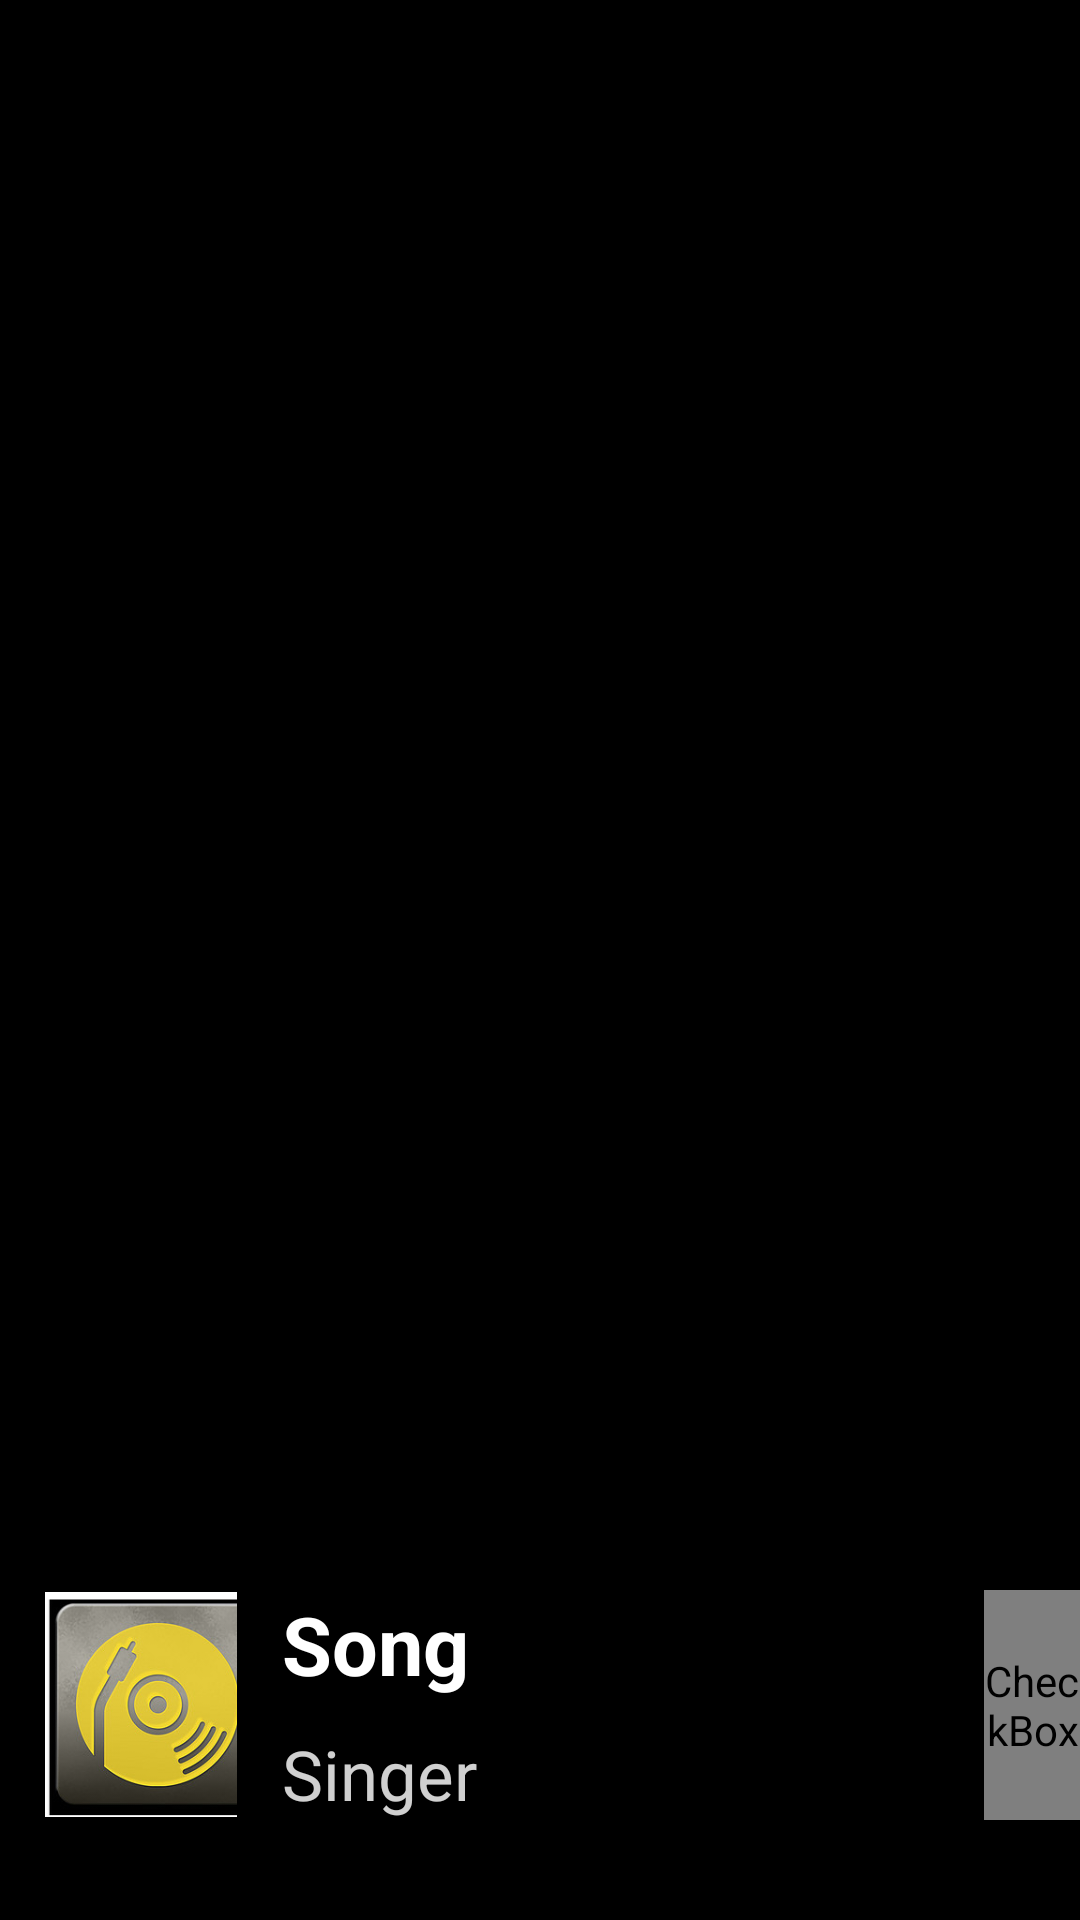

Write the Android layout XML for this screen, with the resource values it uses.
<!-- AndroidManifest.xml: application theme Theme.Rhythmiq -->
<!-- res/layout/tab_song.xml -->
<?xml version="1.0" encoding="utf-8"?>
<FrameLayout xmlns:android="http://schemas.android.com/apk/res/android"
    android:id="@+id/tabPlay"
    android:layout_width="match_parent"
    android:layout_height="match_parent"
    android:background="@color/black">
    <FrameLayout
        android:id="@+id/tabSongInPlay"
        android:layout_width="match_parent"
        android:layout_height="match_parent">
        <include
            android:layout_width="match_parent"
            android:layout_marginTop="530dp"
            layout="@layout/row_song"
            android:layout_height="wrap_content">
        </include>
    </FrameLayout>
</FrameLayout>
<!-- res/layout/row_song.xml (included above) -->
<?xml version="1.0" encoding="utf-8"?>
<LinearLayout xmlns:android="http://schemas.android.com/apk/res/android"
    android:layout_width="match_parent"
    android:layout_height="wrap_content"
    android:orientation="horizontal"
    android:weightSum="10"
    android:layout_marginBottom="30dp"
    android:background="@color/black">

    <LinearLayout
        android:layout_marginLeft="15dp"
        android:layout_weight="2"
        android:layout_width="0dp"
        android:layout_height="match_parent">

        <ImageView
            android:id="@+id/imageSong"
            android:layout_gravity="center"
            android:layout_width="75dp"
            android:layout_height="75dp"
            android:src="@drawable/load" />

    </LinearLayout>


    <LinearLayout
        android:layout_width="0dp"
        android:layout_height="wrap_content"
        android:layout_marginLeft="15dp"
        android:layout_weight="7"
        android:orientation="vertical">

        <TextView
            android:id="@+id/nameSong"
            android:textStyle="bold"
            android:textColor="@color/white"
            android:layout_weight="1"
            android:layout_width="match_parent"
            android:layout_height="wrap_content"
            android:text="Song"
            android:textSize="27dp" />

        <TextView
            android:id="@+id/singer"
            android:textColor="#D0FFFFFF"
            android:layout_marginTop="10dp"
            android:layout_weight="1"
            android:layout_width="match_parent"
            android:layout_height="wrap_content"
            android:text="Singer"
            android:textSize="23dp" />
    </LinearLayout>

    <CheckBox
        android:id="@+id/checkLove"
        android:checked="false"
        android:button="@drawable/love_check_box"
        android:background="@android:color/transparent"
        android:layout_marginLeft="10dp"
        android:layout_weight="1"
        android:layout_width="0dp"
        android:layout_height="match_parent"/>

</LinearLayout>
<!-- resources referenced by this layout -->
<resources>
  <color name="black">#FF000000</color>
  <color name="white">#FFFFFFFF</color>
  <!-- drawable load: jpg bitmap (drawable, 19581 bytes) -->
  <!-- drawable love_check_box (drawable) -->
  <?xml version="1.0" encoding="utf-8"?>
  <selector xmlns:android="http://schemas.android.com/apk/res/android">
      <item android:state_checked="true" android:drawable="@drawable/redheart"/>
      <item android:state_checked="false" android:drawable="@drawable/heart"/>
  </selector>
  <style name="Theme.Rhythmiq" parent="Theme.AppCompat.DayNight.NoActionBar">
          
          <item name="colorPrimary">@color/purple_500</item>
          <item name="colorPrimaryVariant">@color/purple_700</item>
          <item name="colorOnPrimary">@color/white</item>
          
          <item name="colorSecondary">@color/teal_200</item>
          <item name="colorSecondaryVariant">@color/teal_700</item>
          <item name="colorOnSecondary">@color/black</item>
          
          <item name="android:statusBarColor">?attr/colorPrimaryVariant</item>
          
      </style>
  <!-- drawable redheart: png bitmap (drawable, 338 bytes) -->
  <color name="purple_500">#FF6200EE</color>
  <color name="purple_700">#FF3700B3</color>
  <color name="teal_200">#FF03DAC5</color>
  <color name="teal_700">#FF018786</color>
</resources>
